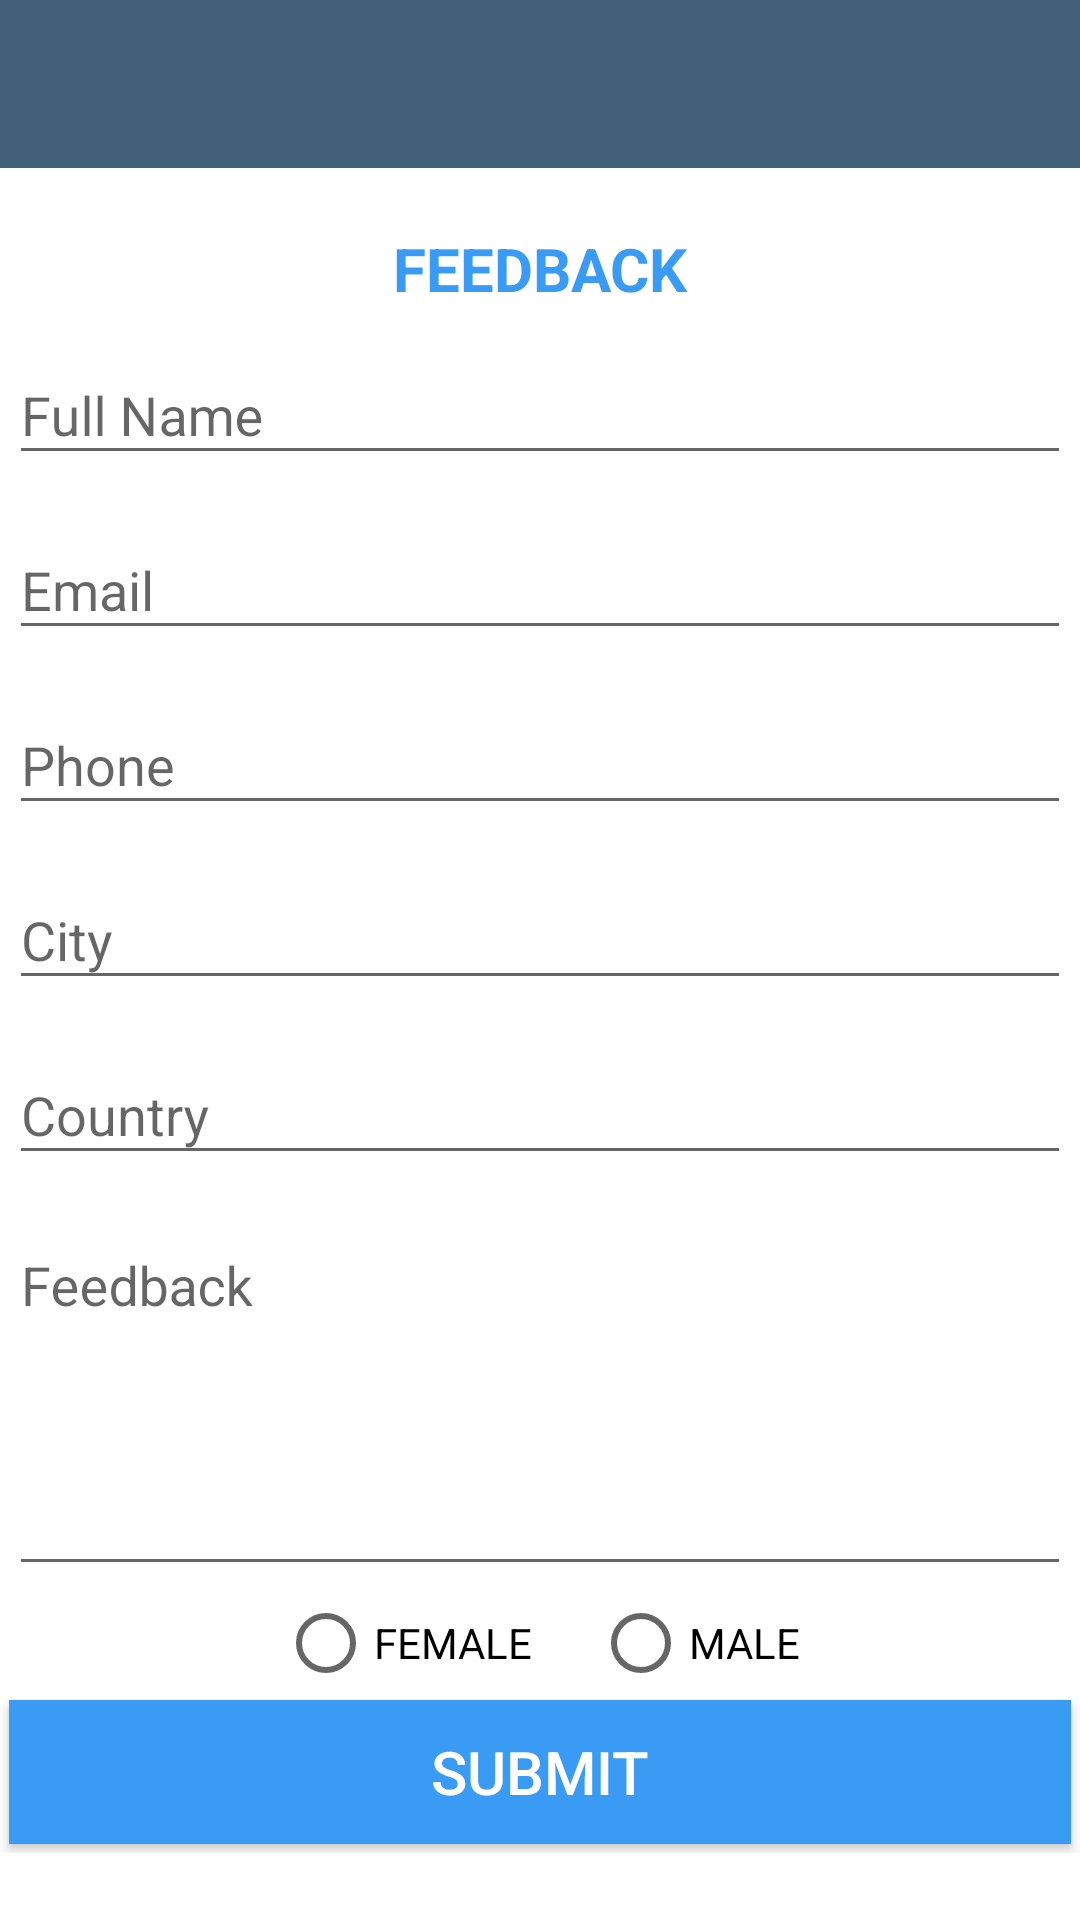

Here is an Android app screen rendered from its layout file. Give the layout XML and the strings, colors and styles it references.
<!-- AndroidManifest.xml: application theme MyMaterialTheme -->
<!-- res/layout/activity_feedback.xml -->
<?xml version="1.0" encoding="utf-8"?>
<LinearLayout xmlns:android="http://schemas.android.com/apk/res/android"
    android:layout_width="match_parent"
    android:layout_height="match_parent"
    xmlns:app="http://schemas.android.com/apk/res-auto"
    android:background="@color/white_color"
    android:orientation="vertical">

    <com.google.android.material.appbar.AppBarLayout
        android:layout_width="match_parent"
        android:layout_height="wrap_content">

        <androidx.appcompat.widget.Toolbar
            android:id="@+id/toolbar"
            android:layout_width="match_parent"
            android:layout_height="?attr/actionBarSize"
            android:theme="@style/ThemeOverlay.AppCompat.Dark"
            app:contentInsetStartWithNavigation="0dp"
            app:popupTheme="@style/ThemeOverlay.AppCompat.Dark">

        </androidx.appcompat.widget.Toolbar>

    </com.google.android.material.appbar.AppBarLayout>

    <ProgressBar
        android:id="@+id/progress_loading"
        android:indeterminateTintMode="src_atop"
        android:indeterminateTint="@color/blue_color"
        android:layout_gravity="center_horizontal"
        android:visibility="gone"
        android:layout_width="wrap_content"
        android:layout_height="wrap_content" />

    <TextView
        android:text="@string/feedback"
        android:gravity="center"
        android:layout_marginTop="20dp"
        android:textSize="20dp"
        android:textColor="@color/blue_color"
        android:textStyle="bold"
        android:layout_width="match_parent"
        android:layout_height="wrap_content" />

        <ScrollView
            android:layout_width="match_parent"
            android:layout_height="match_parent">

            <LinearLayout
                android:layout_width="match_parent"
                android:layout_height="match_parent"
                android:orientation="vertical">

                <android.support.design.widget.TextInputLayout
                    android:id="@+id/txt_input_full_name"
                    android:padding="3dp"
                    android:layout_width="match_parent"
                    android:layout_height="wrap_content">

                    <EditText
                        android:id="@+id/input_full_name"
                        android:hint="Full Name"
                        android:lines="1"
                        android:inputType="text"
                        android:layout_width="match_parent"
                        android:layout_height="wrap_content" />

                </android.support.design.widget.TextInputLayout>

                <android.support.design.widget.TextInputLayout
                    android:id="@+id/txt_input_email"
                    android:padding="3dp"
                    android:layout_width="match_parent"
                    android:layout_height="wrap_content">

                    <EditText
                        android:id="@+id/input_email"
                        android:hint="Email"
                        android:inputType="textEmailAddress"
                        android:lines="1"
                        android:layout_width="match_parent"
                        android:layout_height="wrap_content" />

                </android.support.design.widget.TextInputLayout>

                <android.support.design.widget.TextInputLayout
                    android:id="@+id/txt_input_phone"
                    android:padding="3dp"
                    android:layout_width="match_parent"
                    android:layout_height="wrap_content">

                    <EditText
                        android:id="@+id/input_phone"
                        android:hint="Phone"
                        android:inputType="number"
                        android:lines="1"
                        android:layout_width="match_parent"
                        android:layout_height="wrap_content" />

                </android.support.design.widget.TextInputLayout>

                <android.support.design.widget.TextInputLayout
                    android:id="@+id/txt_input_city"
                    android:padding="3dp"
                    android:layout_width="match_parent"
                    android:layout_height="wrap_content">

                    <EditText
                        android:id="@+id/input_city"
                        android:hint="City"
                        android:layout_width="match_parent"
                        android:layout_height="wrap_content" />

                </android.support.design.widget.TextInputLayout>

                <android.support.design.widget.TextInputLayout
                    android:id="@+id/txt_input_country"
                    android:padding="3dp"
                    android:layout_width="match_parent"
                    android:layout_height="wrap_content">

                    <EditText
                        android:id="@+id/input_country"
                        android:hint="Country"
                        android:layout_width="match_parent"
                        android:layout_height="wrap_content" />

                </android.support.design.widget.TextInputLayout>

                <android.support.design.widget.TextInputLayout
                    android:id="@+id/txt_input_feedback"
                    android:padding="3dp"
                    android:layout_width="match_parent"
                    android:layout_height="wrap_content">

                    <EditText
                        android:id="@+id/input_feedback"
                        android:hint="Feedback"
                        android:inputType="text|textMultiLine"
                        android:gravity="top"
                        android:scrollbars="vertical"
                        android:layout_width="match_parent"
                        android:layout_height="120dp" />

                </android.support.design.widget.TextInputLayout>

                <LinearLayout
                    android:orientation="horizontal"
                    android:layout_width="match_parent"
                    android:layout_height="wrap_content">

                    <RadioGroup
                        android:id="@+id/gender_group"
                        android:gravity="center_horizontal"
                        android:layout_width="match_parent"
                        android:layout_height="wrap_content"
                        android:orientation='horizontal'>

                        <RadioButton
                            android:id="@+id/female"
                            android:text="FEMALE"
                            android:layout_marginRight="10dp"
                            android:layout_width="wrap_content"
                            android:layout_height="wrap_content" />

                        <RadioButton
                            android:id="@+id/male"
                            android:layout_marginLeft="10dp"
                            android:text="MALE"
                            android:layout_width="wrap_content"
                            android:layout_height="wrap_content" />

                    </RadioGroup>

                </LinearLayout>

                <Button
                    android:id="@+id/do_submit"
                    android:text="@string/submit"
                    android:layout_margin="3dp"
                    android:layout_marginTop="20dp"
                    android:textSize="20dp"
                    android:textColor="@color/white_color"
                    android:background="@color/blue_color"
                    android:layout_width="match_parent"
                    android:layout_height="wrap_content" />

            </LinearLayout>

        </ScrollView>

</LinearLayout>
<!-- resources referenced by this layout -->
<resources>
  <color name="blue_color">#3a9bf5</color>
  <color name="white_color">#ffffff</color>
  <string name="feedback">FEEDBACK</string>
  <string name="submit">SUBMIT</string>
  <style name="MyMaterialTheme" parent="MyMaterialTheme.Base">
  
      </style>
  <style name="MyMaterialTheme.Base" parent="Theme.AppCompat.Light.DarkActionBar">
          <item name="windowNoTitle">true</item>
          <item name="windowActionBar">false</item>
          <item name="colorPrimary">@color/colorPrimary</item>
          <item name="colorPrimaryDark">@color/colorPrimaryDark</item>
          <item name="colorAccent">@color/colorAccent</item>
      </style>
  <color name="colorPrimary">#445F7A</color>
  <color name="colorPrimaryDark">#2C3E50</color>
  <color name="colorAccent">#3498DB</color>
</resources>
